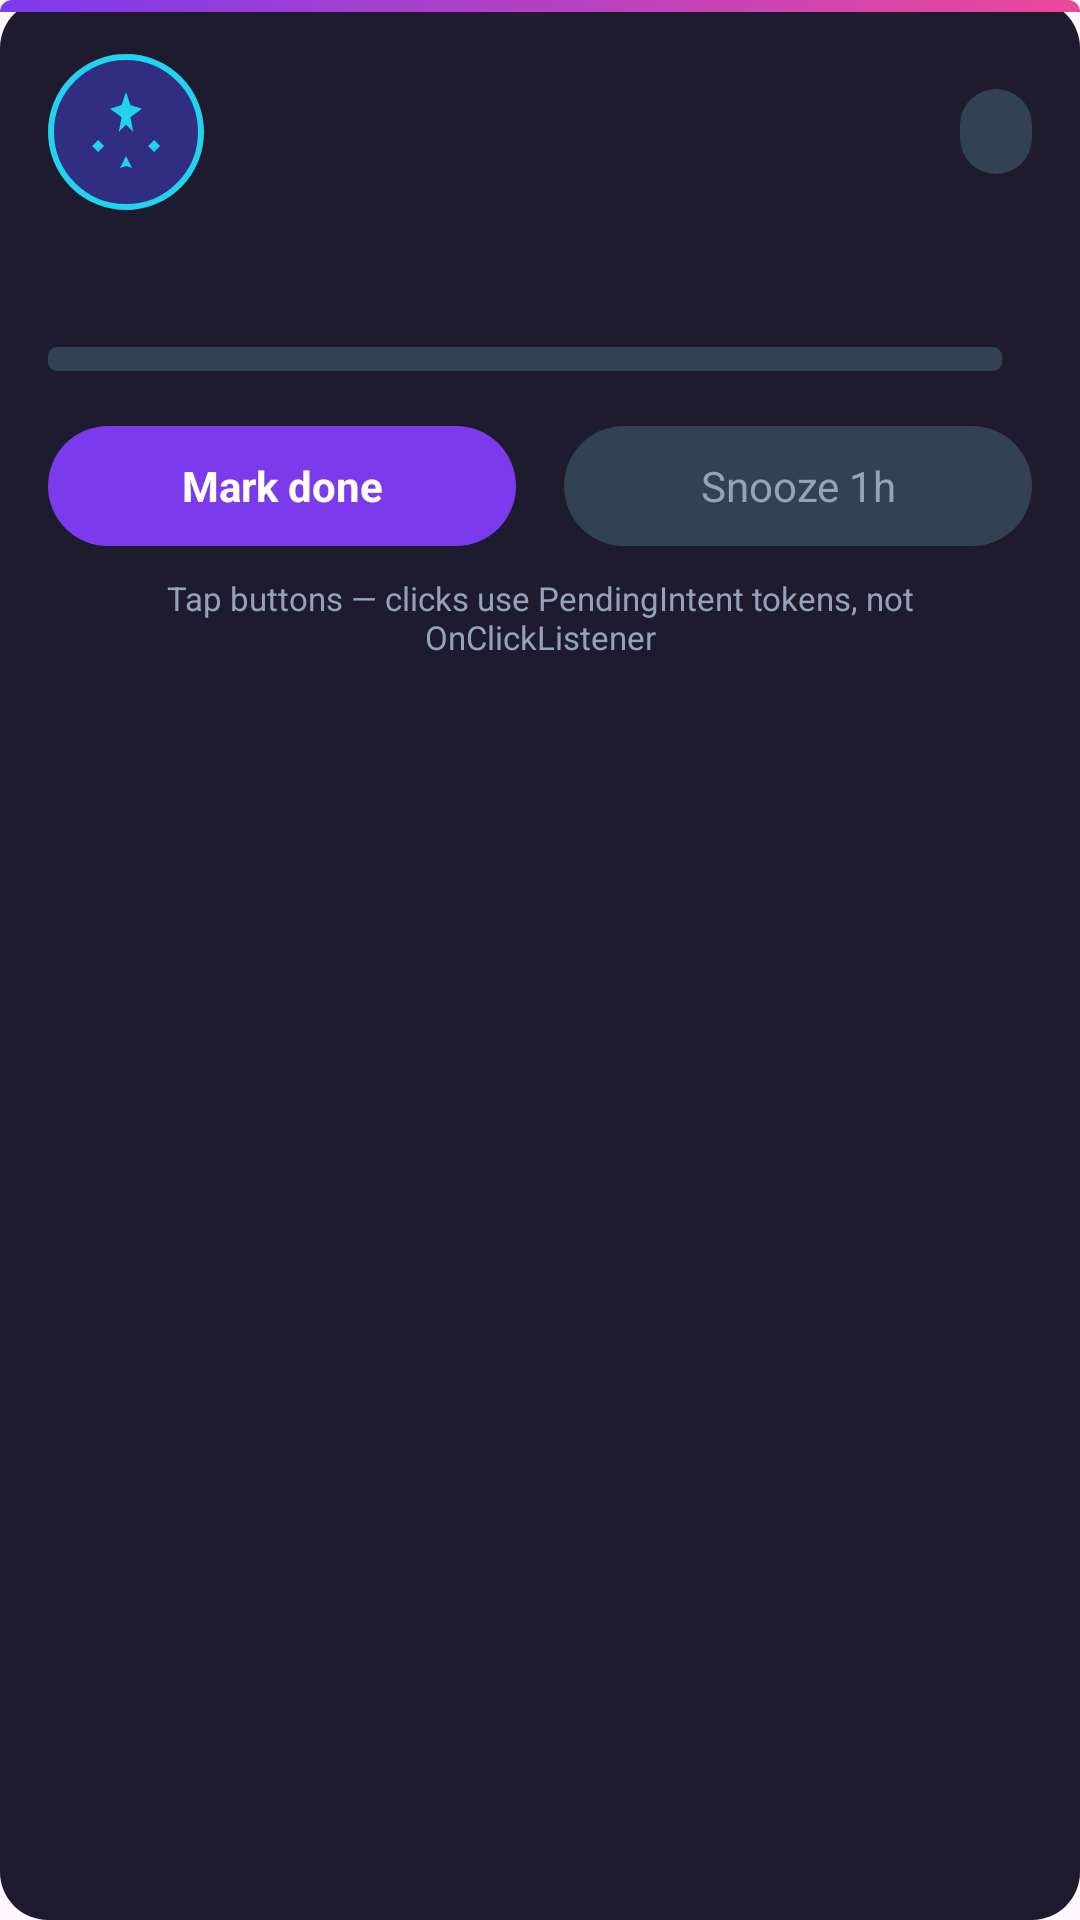

Android layout source for this screen:
<!-- AndroidManifest.xml: application theme Theme.Remoteviewdemo -->
<!-- res/layout/notification_custom_big.xml -->
<?xml version="1.0" encoding="utf-8"?>
<LinearLayout xmlns:android="http://schemas.android.com/apk/res/android"
    android:layout_width="match_parent"
    android:layout_height="wrap_content"
    android:background="@drawable/notification_card_bg"
    android:orientation="vertical"
    android:paddingBottom="14dp">

    <ImageView
        android:layout_width="match_parent"
        android:layout_height="4dp"
        android:contentDescription="@null"
        android:importantForAccessibility="no"
        android:scaleType="fitXY"
        android:src="@drawable/notification_accent_bar" />

    <LinearLayout
        android:layout_width="match_parent"
        android:layout_height="wrap_content"
        android:gravity="center_vertical"
        android:orientation="horizontal"
        android:paddingStart="16dp"
        android:paddingTop="14dp"
        android:paddingEnd="16dp">

        <FrameLayout
            android:layout_width="52dp"
            android:layout_height="52dp"
            android:background="@drawable/notification_icon_circle">

            <ImageView
                android:id="@+id/iv_icon"
                android:layout_width="32dp"
                android:layout_height="32dp"
                android:layout_gravity="center"
                android:contentDescription="@string/notification_icon_desc"
                android:src="@drawable/ic_focus_spark" />
        </FrameLayout>

        <LinearLayout
            android:layout_width="0dp"
            android:layout_height="wrap_content"
            android:layout_marginStart="14dp"
            android:layout_weight="1"
            android:orientation="vertical">

            <TextView
                android:id="@+id/tv_title"
                android:layout_width="wrap_content"
                android:layout_height="wrap_content"
                android:textColor="@color/notification_title"
                android:textSize="17sp"
                android:textStyle="bold" />

            <TextView
                android:id="@+id/tv_subtitle"
                android:layout_width="wrap_content"
                android:layout_height="wrap_content"
                android:layout_marginTop="4dp"
                android:textColor="@color/notification_subtitle"
                android:textSize="13sp" />
        </LinearLayout>

        <TextView
            android:id="@+id/tv_badge"
            android:layout_width="wrap_content"
            android:layout_height="wrap_content"
            android:background="@drawable/notification_btn_secondary"
            android:paddingStart="12dp"
            android:paddingTop="6dp"
            android:paddingEnd="12dp"
            android:paddingBottom="6dp"
            android:textColor="@color/notification_badge"
            android:textSize="12sp"
            android:textStyle="bold" />
    </LinearLayout>

    <TextView
        android:id="@+id/tv_body"
        android:layout_width="match_parent"
        android:layout_height="wrap_content"
        android:layout_marginStart="16dp"
        android:layout_marginTop="12dp"
        android:layout_marginEnd="16dp"
        android:lineSpacingExtra="2dp"
        android:textColor="@color/notification_subtitle"
        android:textSize="13sp" />

    <LinearLayout
        android:layout_width="match_parent"
        android:layout_height="wrap_content"
        android:layout_marginStart="16dp"
        android:layout_marginTop="12dp"
        android:layout_marginEnd="16dp"
        android:gravity="center_vertical"
        android:orientation="horizontal">

        <ProgressBar
            android:id="@+id/progress"
            style="?android:attr/progressBarStyleHorizontal"
            android:layout_width="0dp"
            android:layout_height="8dp"
            android:layout_weight="1"
            android:max="100"
            android:progress="0"
            android:progressDrawable="@drawable/notification_progress" />

        <TextView
            android:id="@+id/tv_progress_label"
            android:layout_width="wrap_content"
            android:layout_height="wrap_content"
            android:layout_marginStart="10dp"
            android:textColor="@color/notification_badge"
            android:textSize="12sp"
            android:textStyle="bold" />
    </LinearLayout>

    <LinearLayout
        android:layout_width="match_parent"
        android:layout_height="wrap_content"
        android:layout_marginStart="16dp"
        android:layout_marginTop="14dp"
        android:layout_marginEnd="16dp"
        android:orientation="horizontal">

        <TextView
            android:id="@+id/btn_done"
            android:layout_width="0dp"
            android:layout_height="40dp"
            android:layout_marginEnd="8dp"
            android:layout_weight="1"
            android:background="@drawable/notification_btn_primary"
            android:gravity="center"
            android:text="@string/notification_btn_done"
            android:textColor="@color/white"
            android:textSize="14sp"
            android:textStyle="bold" />

        <TextView
            android:id="@+id/btn_snooze"
            android:layout_width="0dp"
            android:layout_height="40dp"
            android:layout_marginStart="8dp"
            android:layout_weight="1"
            android:background="@drawable/notification_btn_secondary"
            android:gravity="center"
            android:text="@string/notification_btn_snooze"
            android:textColor="@color/notification_subtitle"
            android:textSize="14sp" />
    </LinearLayout>

    <TextView
        android:id="@+id/tv_hint"
        android:layout_width="match_parent"
        android:layout_height="wrap_content"
        android:layout_marginStart="16dp"
        android:layout_marginTop="10dp"
        android:layout_marginEnd="16dp"
        android:gravity="center"
        android:text="@string/notification_remoteviews_hint"
        android:textColor="@color/notification_subtitle"
        android:textSize="11sp" />
</LinearLayout>
<!-- resources referenced by this layout -->
<resources>
  <color name="notification_badge">#FF22D3EE</color>
  <color name="notification_subtitle">#FF94A3B8</color>
  <color name="notification_title">#FFF8FAFC</color>
  <color name="white">#FFFFFFFF</color>
  <!-- drawable ic_focus_spark (drawable) -->
  <?xml version="1.0" encoding="utf-8"?>
  <vector xmlns:android="http://schemas.android.com/apk/res/android"
      android:width="28dp"
      android:height="28dp"
      android:viewportWidth="24"
      android:viewportHeight="24">
      <path
          android:fillColor="@color/notification_badge"
          android:pathData="M12,2l1.09,3.26L16,6.18l-2.91,2.12L13.82,12 12,10.18 10.18,12l0.73,-3.7L8,6.18l2.91,-0.92L12,2zM5,14l1.5,1.5L5,17l-1.5,-1.5L5,14zM19,14l1.5,1.5L19,17l-1.5,-1.5L19,14zM12,18l1.5,3L12,20.5 10.5,21 12,18z" />
  </vector>
  <!-- drawable notification_accent_bar (drawable) -->
  <?xml version="1.0" encoding="utf-8"?>
  <shape xmlns:android="http://schemas.android.com/apk/res/android"
      android:shape="rectangle">
      <gradient
          android:angle="0"
          android:endColor="@color/notification_accent_end"
          android:startColor="@color/notification_accent_start"
          android:type="linear" />
      <corners
          android:topLeftRadius="16dp"
          android:topRightRadius="16dp" />
  </shape>
  <!-- drawable notification_btn_primary (drawable) -->
  <?xml version="1.0" encoding="utf-8"?>
  <shape xmlns:android="http://schemas.android.com/apk/res/android"
      android:shape="rectangle">
      <solid android:color="@color/notification_button_primary" />
      <corners android:radius="20dp" />
  </shape>
  <!-- drawable notification_btn_secondary (drawable) -->
  <?xml version="1.0" encoding="utf-8"?>
  <shape xmlns:android="http://schemas.android.com/apk/res/android"
      android:shape="rectangle">
      <solid android:color="@color/notification_button_secondary" />
      <corners android:radius="20dp" />
  </shape>
  <!-- drawable notification_card_bg (drawable) -->
  <?xml version="1.0" encoding="utf-8"?>
  <shape xmlns:android="http://schemas.android.com/apk/res/android"
      android:shape="rectangle">
      <solid android:color="@color/notification_card_bg" />
      <corners android:radius="16dp" />
  </shape>
  <!-- drawable notification_icon_circle (drawable) -->
  <?xml version="1.0" encoding="utf-8"?>
  <shape xmlns:android="http://schemas.android.com/apk/res/android"
      android:shape="oval">
      <solid android:color="#FF312E81" />
      <stroke
          android:width="2dp"
          android:color="@color/notification_badge" />
  </shape>
  <string name="notification_btn_done">Mark done</string>
  <string name="notification_btn_snooze">Snooze 1h</string>
  <string name="notification_icon_desc">Focus task icon</string>
  <string name="notification_remoteviews_hint">Tap buttons — clicks use PendingIntent tokens, not OnClickListener</string>
  <style name="Theme.Remoteviewdemo" parent="Base.Theme.Remoteviewdemo" />
  <color name="notification_accent_end">#FFEC4899</color>
  <color name="notification_accent_start">#FF7C3AED</color>
  <color name="notification_button_primary">#FF7C3AED</color>
  <color name="notification_button_secondary">#FF334155</color>
  <color name="notification_card_bg">#FF1E1B2E</color>
  <color name="notification_progress_track">#FF334155</color>
  <color name="notification_progress_fill">#FF22D3EE</color>
  <style name="Base.Theme.Remoteviewdemo" parent="Theme.Material3.DayNight.NoActionBar">
          
          
      </style>
</resources>
